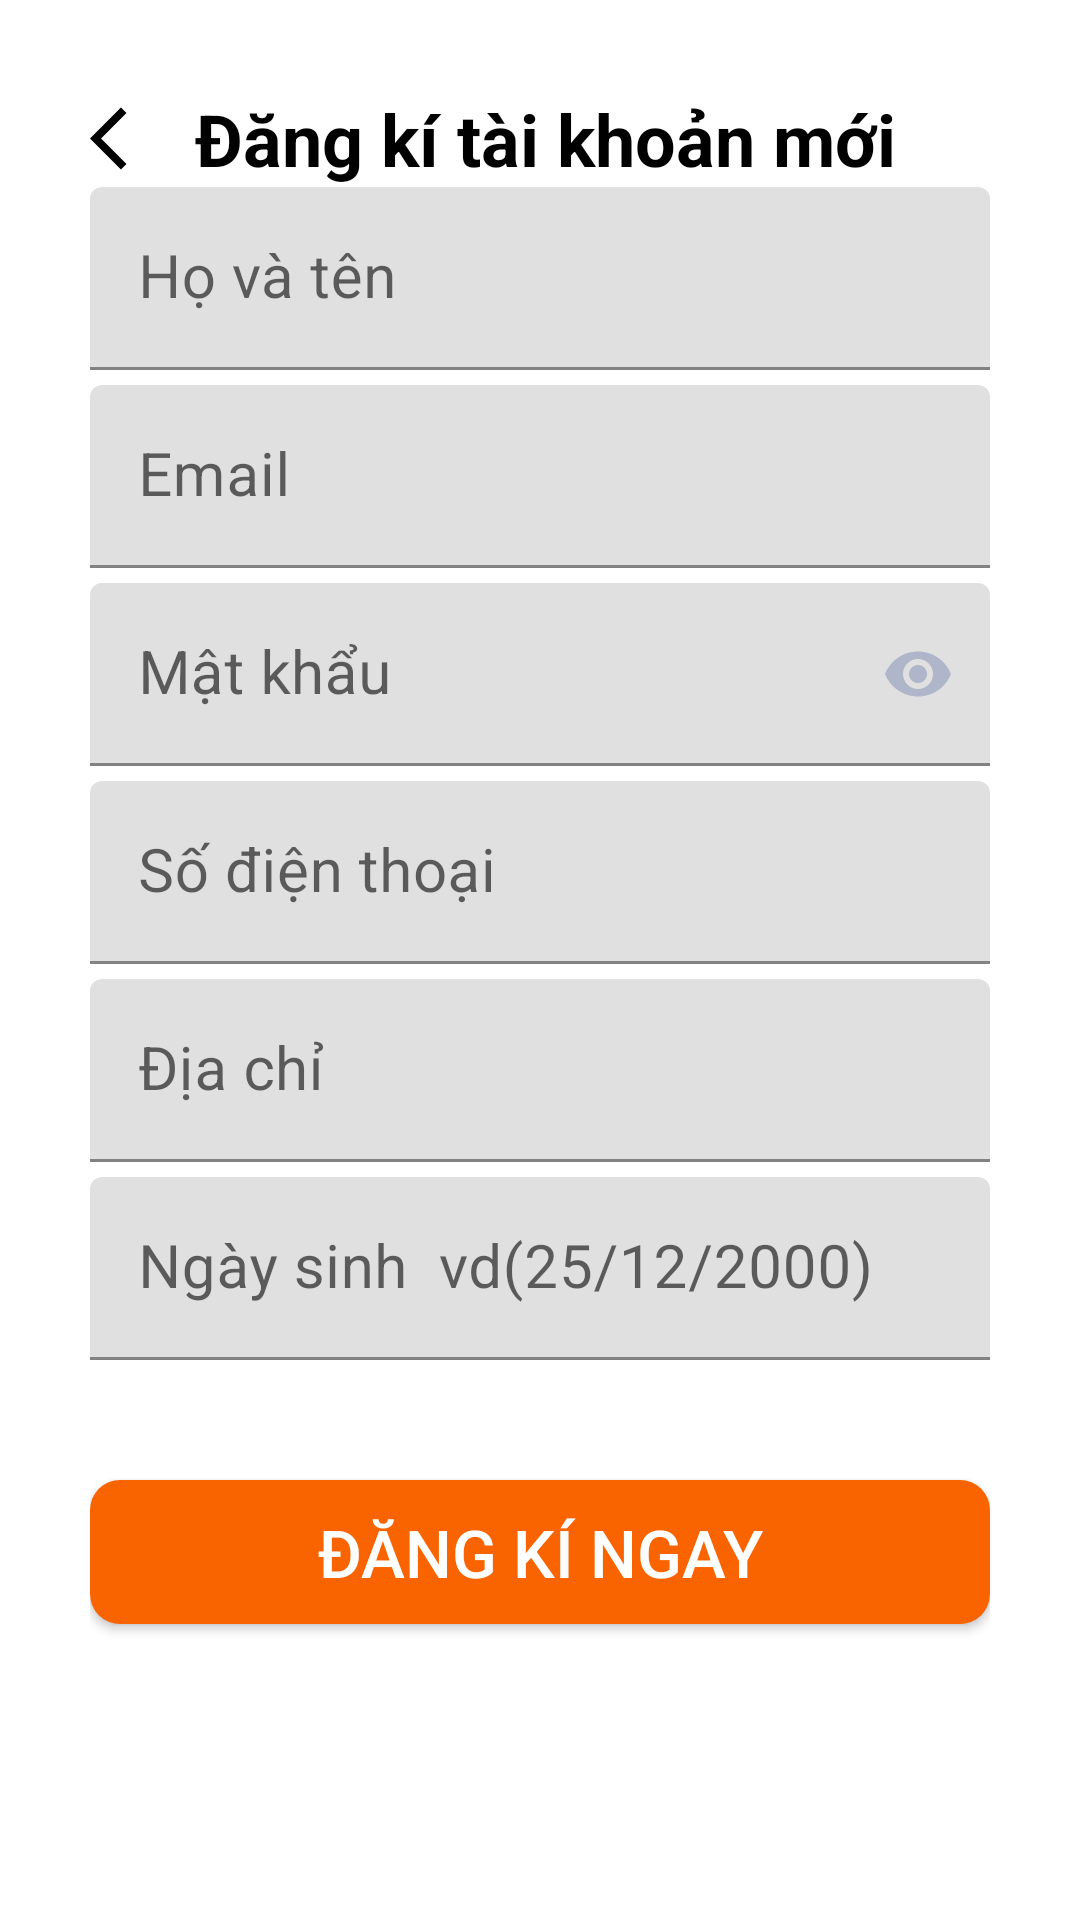

Produce the Android XML layout that renders to this screen, including the resource entries it uses.
<!-- AndroidManifest.xml: application theme AppTheme -->
<!-- res/layout/activity_sign_up.xml -->
<?xml version="1.0" encoding="utf-8"?>
<LinearLayout xmlns:android="http://schemas.android.com/apk/res/android"
    xmlns:app="http://schemas.android.com/apk/res-auto"
    xmlns:tools="http://schemas.android.com/tools"
    android:layout_width="match_parent"
    android:layout_height="match_parent"
    android:background="@color/colorWhite"
    android:orientation="vertical"
    android:padding="30dp"
    tools:context=".activity.SignUpActivity">

    <LinearLayout
        android:layout_width="match_parent"
        android:layout_height="wrap_content"
        android:gravity="center_vertical"
        android:orientation="horizontal">

        <ImageView
            android:id="@+id/login_btn_Back"
            android:layout_width="25dp"
            android:layout_height="25dp"
            android:onClick="back_login_activity"
            android:src="@drawable/ic_back" />

        <TextView
            android:layout_width="match_parent"
            android:layout_height="wrap_content"
            android:layout_marginLeft="10dp"
            android:text="Đăng kí tài khoản mới"
            android:textColor="@color/colorBlack"
            android:textSize="24sp"
            android:textStyle="bold" />
    </LinearLayout>

    <com.google.android.material.textfield.TextInputLayout
        android:layout_width="match_parent"
        android:layout_height="wrap_content"
        android:focusable="true"
        android:focusableInTouchMode="true"
        app:boxStrokeWidthFocused="2dp"
        app:endIconMode="clear_text"
        app:endIconTint="@color/colorPrimaryDark">

        <EditText
            android:id="@+id/edt_full_name"
            android:layout_width="match_parent"
            android:layout_height="wrap_content"
            android:ems="10"
            android:hint="Họ và tên"
            android:inputType="text"
            android:textSize="20sp" />
    </com.google.android.material.textfield.TextInputLayout>

    <com.google.android.material.textfield.TextInputLayout
        android:layout_width="match_parent"
        android:layout_height="wrap_content"
        android:layout_marginTop="5dp"
        android:focusable="true"
        android:focusableInTouchMode="true"
        app:boxStrokeWidthFocused="2dp"
        app:endIconMode="clear_text"
        app:endIconTint="@color/colorPrimaryDark">

        <EditText
            android:id="@+id/edt_email"
            android:layout_width="match_parent"
            android:layout_height="wrap_content"
            android:ems="10"
            android:hint="Email"
            android:inputType="textEmailAddress"
            android:textSize="20sp" />
    </com.google.android.material.textfield.TextInputLayout>

    <com.google.android.material.textfield.TextInputLayout
        android:layout_width="match_parent"
        android:layout_height="wrap_content"
        android:layout_marginTop="5dp"
        android:focusable="true"
        android:focusableInTouchMode="true"
        app:boxStrokeWidthFocused="2dp"
        app:endIconMode="password_toggle"
        app:endIconTint="@color/colorPrimaryDark">

        <EditText
            android:id="@+id/edt_password"
            android:layout_width="match_parent"
            android:layout_height="wrap_content"
            android:ems="10"
            android:hint="Mật khẩu"
            android:inputType="textPassword"
            android:textSize="20sp" />
    </com.google.android.material.textfield.TextInputLayout>

    <com.google.android.material.textfield.TextInputLayout
        android:layout_width="match_parent"
        android:layout_height="wrap_content"
        android:layout_marginTop="5dp"
        android:focusable="true"
        android:focusableInTouchMode="true"
        app:boxStrokeWidthFocused="2dp"
        app:endIconMode="clear_text"
        app:endIconTint="@color/colorPrimaryDark">

        <EditText
            android:id="@+id/edt_phone"
            android:layout_width="match_parent"
            android:layout_height="wrap_content"
            android:ems="10"
            android:hint="Số điện thoại"
            android:inputType="phone"
            android:textSize="20sp" />
    </com.google.android.material.textfield.TextInputLayout>

    <com.google.android.material.textfield.TextInputLayout
        android:layout_width="match_parent"
        android:layout_height="wrap_content"
        android:layout_marginTop="5dp"
        android:focusable="true"
        android:focusableInTouchMode="true"
        app:boxStrokeWidthFocused="2dp"
        app:endIconMode="clear_text"
        app:endIconTint="@color/colorPrimaryDark">

        <EditText
            android:id="@+id/edt_address"
            android:layout_width="match_parent"
            android:layout_height="wrap_content"
            android:ems="10"
            android:hint="Địa chỉ"
            android:inputType="text"
            android:textSize="20sp" />
    </com.google.android.material.textfield.TextInputLayout>

    <com.google.android.material.textfield.TextInputLayout
        android:layout_width="match_parent"
        android:layout_height="wrap_content"
        android:layout_marginTop="5dp"
        android:focusable="true"
        android:focusableInTouchMode="true">

        <EditText
            android:id="@+id/edt_dob"
            android:layout_width="match_parent"
            android:layout_height="wrap_content"
            android:ems="10"
            android:hint="Ngày sinh  vd(25/12/2000)"
            android:inputType="date"
            android:textSize="20sp" />
    </com.google.android.material.textfield.TextInputLayout>

    <Button
        android:id="@+id/btnRegister"
        android:layout_width="match_parent"
        android:layout_height="wrap_content"
        android:layout_marginTop="40dp"
        android:background="@drawable/button_rounded"
        android:backgroundTint="@color/colorPrimary"
        android:text="Đăng kí ngay"
        android:textColor="#ffffff"
        android:textSize="22sp" />

    <ProgressBar
        android:id="@+id/progress_bar_register"
        style="?android:attr/progressBarStyle"
        android:layout_width="match_parent"
        android:layout_height="wrap_content"
        android:layout_marginTop="30dp"
        android:visibility="invisible" />
</LinearLayout>
<!-- resources referenced by this layout -->
<resources>
  <color name="colorBlack">#000000</color>
  <color name="colorPrimary">#f96400</color>
  <color name="colorPrimaryDark">#afb6ca</color>
  <color name="colorWhite">#ffffff</color>
  <!-- drawable button_rounded (drawable) -->
  <?xml version="1.0" encoding="utf-8"?>
  <shape xmlns:android="http://schemas.android.com/apk/res/android">
      android:shape="rectangle">
      <solid
          android:color="@color/colorAccent"/>
      <corners
          android:radius="10dp"/>
  </shape>
  <!-- drawable ic_back (drawable-v24) -->
  <vector xmlns:android="http://schemas.android.com/apk/res/android"
      android:width="18dp"
      android:height="18dp"
      android:viewportWidth="24"
      android:viewportHeight="24">
    <path
        android:pathData="M11.67,3.87L9.9,2.1 0,12l9.9,9.9 1.77,-1.77L3.54,12z"
        android:fillColor="#000"/>
  </vector>
  <color name="colorAccent">#0195ff</color>
</resources>
